Run: headless pygame with SDL's dummy video driver; simulated clock (each Clock.tick advances the game by its frame time, no real sleeping); random seed 0; keys injected as events and as key.get_pressed() state; mouse plan: one left click at the window centre at the start of phase 2, then a move to the lower-right quarter at the start of phase 3.
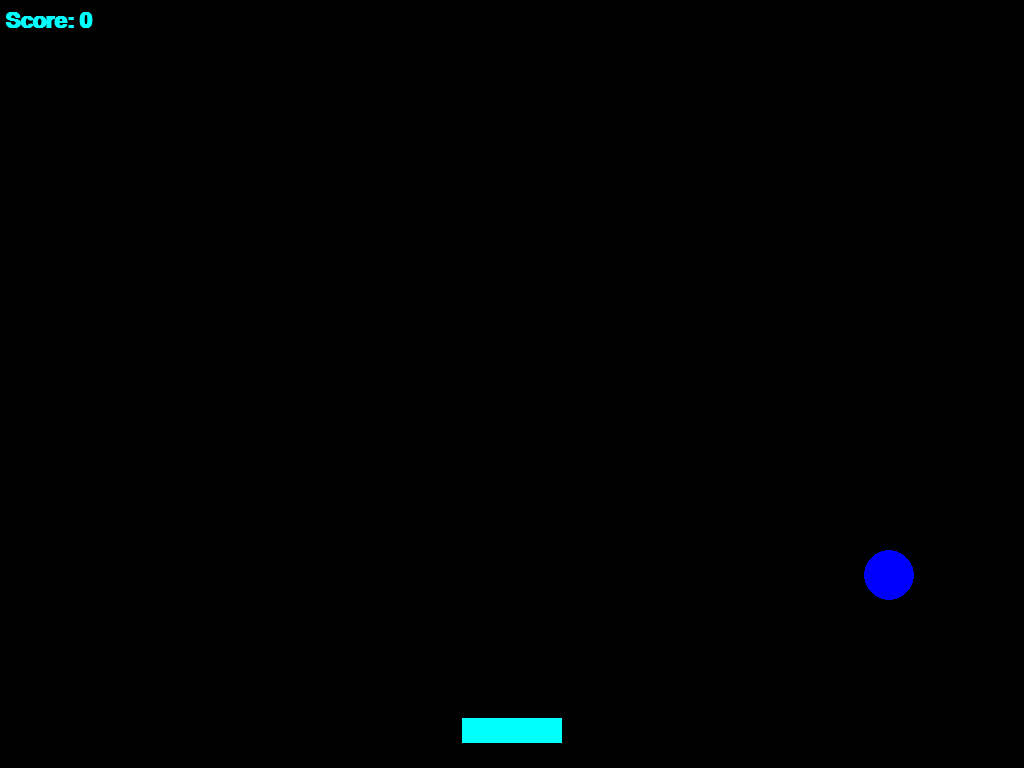
Frame 1 of 4 · flips 1–60 · no input
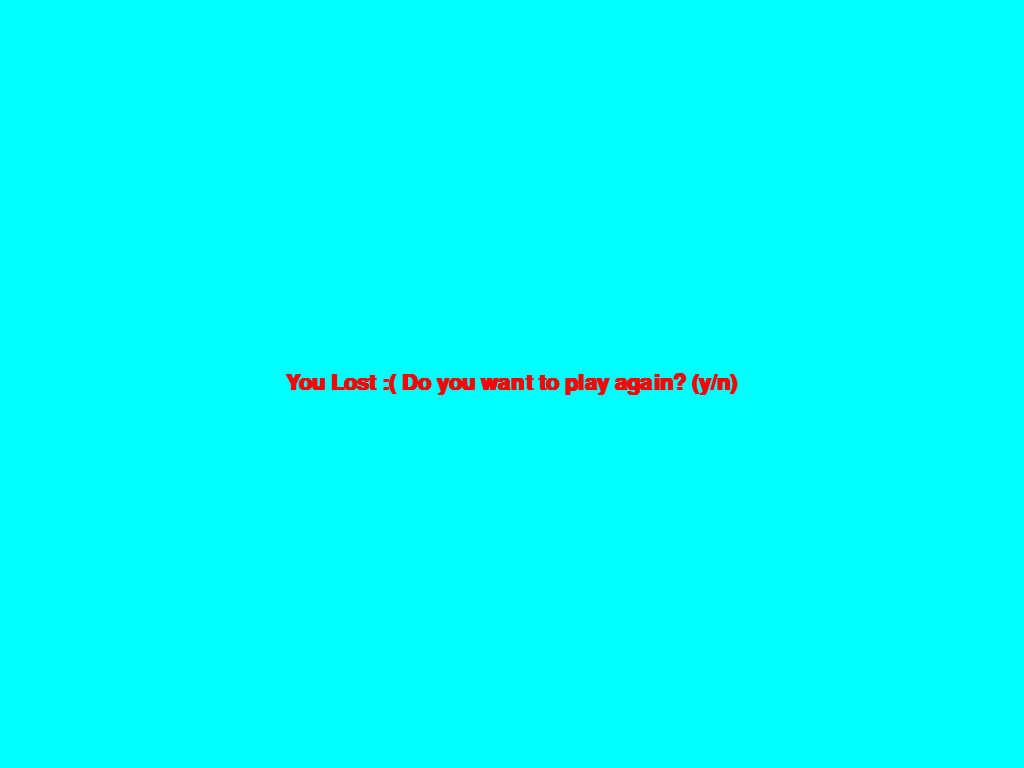
Frame 2 of 4 · flips 61–180 · clicked the window centre · tapped SPACE, RETURN · held RIGHT (→), D
Frame 3 of 4 · flips 181–300 · moved the mouse to the lower-right quarter · held DOWN (↓), S · screen unchanged from frame 2, image omitted
Frame 4 of 4 · flips 301–420 · held LEFT (←), A, UP (↑), W · screen unchanged from frame 3, image omitted

The pygame program that drew these frames:

#livinus felix bassey
#lokaverkefni_pygame
#20.11.2018

import pygame #hérna er að importa pygame
import random #notum við að geravið lekkja

pygame.init()#alltaf nota að byrja á þessu

#hérna er litirnir sem búa til eru byggðir úr RGB, er skilgrein að nota síðar.
colors = {
    'WHITE': (0,255,255),
    'BLUE': (0, 0, 255),
    'GREEN': (0,255,0),
    'RED': (255, 0, 0),
    'BLACK': (0, 0, 0)
}

#hérna er að nota til að stjórna hraðanum
clock = pygame.time.Clock()

#hér eru gluggann sem er lárétti ásinn og lóðrétti ásinn
display_width = 1024
display_height = 768

#hér er fasta(constants) af hvernig hraða virka leikkjum
FPS = 60

#her er aðgerð af font
font = pygame.font.SysFont("calibri", 32, bold=True)

border = {
    'LEFT': 25,
    'RIGHT': display_width - 25,
    'TOP': 0,
    'BOTTOM': display_height
}
#hér er fyrir útsýni gluggi af leik
gameDisplay = pygame.display.set_mode((display_width, display_height))

#allt hérna er að bua til gluggi
def main():

    gameover = False
    gamewin = False
    gamepause = False


    bucket_x = display_width / 2 - 50
    bucket_y = display_height - 50
    bucket_x_change = 0
    bucket_width = 100
    bucket_height = 25
    bucket_width_change = 18
    speed = 30
    balls_missed = 0
    ball_speed = 10
    score = 0
    ball_radius = 25
    rand_ball_x = random.randrange(25, display_width - 75)
    ball_y = - ball_radius
    ball_color = colors['BLUE']

    gameDisplay.fill(colors['WHITE'])#hvítur bakgrunnur

    pygame.display.set_caption('Bucket')#gluggi til að spila leik

    #hérna er loopa(game loop)fyrir leik
    running = True
    while running:
        while gameover:#loopa leik lokið
            gameDisplay.fill(colors['WHITE'])
            center_msg_to_screen("You Lost :( Do you want to play again? (y/n)", colors['RED'])
            for event in pygame.event.get():#hér allt fyrir neðan er að athugar hvort eitthvað hefur gerst leik
                if event.type == pygame.KEYDOWN:
                    if event.key == pygame.K_y:#ef ýtt er á y takkann byrja aftur leik frá hlé
                        gameover = False
                        running = True
                        bucket_x = display_width / 2 - 50
                        bucket_y = display_height - 50
                        bucket_x_change = 0
                        bucket_width = 100
                        bucket_height = 25
                        ball_speed = 10
                        score = 0
                    elif event.key == pygame.K_n:#ef ýtt er á n takkann,sleppa af leiknum
                        gameover = False
                        running = False
            pygame.display.update()
        
        while gamepause:#hér allt fyrir neðan er að athugar hvort eitthvað hefur gerst hlé á leiknum
            gameDisplay.fill(colors['WHITE'])
            center_msg_to_screen("Do you want to quit the game? (y/n)", colors['BLUE'])
            for event in pygame.event.get():
                if event.type == pygame.KEYDOWN:
                    if event.key == pygame.K_y:#ef ýtt er á y takkann leik byrja afram hvar fyrir en
                        running = False
                        gamepause = False
                    elif event.key == pygame.K_n or pygame.K_ESCAPE: #ef ýtt er á n takkann leik
                        gamepause = False
            pygame.display.update()

        while gamewin:#hér allt fyrir neðan er að athugar hvort eitthvað hefur gerst vinna leiknum
            gameDisplay.fill(colors['WHITE'])
            center_msg_to_screen("You Win! Do you want to play again (y/n)?", colors['GREEN'])
            for event in pygame.event.get():
                if event.type == pygame.KEYDOWN:
                    if event.key == pygame.K_y:
                        gamewin = False
                        running = True
                        bucket_x = display_width / 2 - 50
                        bucket_y = display_height - 50
                        bucket_x_change = 0
                        bucket_width = 100
                        bucket_height = 25
                        ball_speed = 10
                        score = 0
                    elif event.key == pygame.K_n:
                        gamewin = False
                        running = False
            pygame.display.update()

        for event in pygame.event.get():
            if event.type == pygame.QUIT:
                running = False

            if event.type == pygame.KEYDOWN:
                if event.key == pygame.K_LEFT:
                    bucket_x_change = - speed
                if event.key == pygame.K_RIGHT:
                    bucket_x_change = speed
                if event.key == pygame.K_ESCAPE:
                    gamepause = True
            if event.type == pygame.KEYUP:
                if event.key == pygame.K_LEFT or event.key == pygame.K_RIGHT:
                    bucket_x_change = 0

           # hér fyrir neðan er tékkað á hvort kassin snerti útlínur gluggans ef hann gerir það þá kassanum snúið við

        if (bucket_x + bucket_x_change) < border['LEFT']:
            bucket_x = border['LEFT']
            bucket_x_change = 0

        elif (bucket_x + bucket_x_change + bucket_width) > border['RIGHT']:
            bucket_x = border['RIGHT'] - bucket_width
            bucket_x_change = 0


        if bucket_x <= (rand_ball_x + ball_radius) and (bucket_x + bucket_width) >= (rand_ball_x - ball_radius): #something wrong here?
            if bucket_y <= (ball_y + ball_radius):
                score += 1
                rand_ball_x = random.randrange(50, display_width - 50)
                ball_y = - ball_radius
                bucket_width += bucket_width_change
                bucket_x += - bucket_width_change/2
                balls_missed = 0
                ball_speed += 1

        elif ball_y > display_height:
            balls_missed += 1
            rand_ball_x = random.randrange(50, display_width - 50)
            ball_y = - ball_radius
            score += -2
            if balls_missed == 3 or score < 0:
                gameover = True


        if bucket_width >= display_width - 50:
            gamewin = True

        bucket_x += bucket_x_change
        ball_y += ball_speed

        gameDisplay.fill(colors['BLACK'])
        draw_circle(ball_color, rand_ball_x, ball_y, ball_radius)
        draw_rectangle(colors['WHITE'], bucket_x, bucket_y, bucket_width, bucket_height)
        msg_to_screen("Score: " + str(score), colors['WHITE'], 5, 10)
        pygame.display.update()


        clock.tick(FPS)
    pygame.quit()#lokar forrituni gluggi

def msg_to_screen(msg, color, x_pos, y_pos):
    text = font.render(msg, True, color)
    gameDisplay.blit(text, (x_pos, y_pos))
    # gameDisplay.blit(screen_text, [display_width/2 - screen_text.get_width()/2, display_height/2 - screen_text.get_height()/2])﻿

    #útsýn
def center_msg_to_screen(msg, color):
    text = font.render(msg, True, color)
    gameDisplay.blit(text, [display_width/2 - text.get_width()/2, display_height/2 - text.get_height()/2])

    #hér kúlurnar(boltin) sem fellur frá uppi
def draw_circle(color, x_pos, y_pos, size):
    pygame.draw.circle(gameDisplay, color, (x_pos,y_pos), size)

    #hér  kassinn sem getur valið kúlurnar(boltin) sem falla frá upp til niður
def draw_rectangle(color, x_pos, y_pos, width, height):
    pygame.draw.rect(gameDisplay, color, [x_pos,y_pos,width,height])

    #hér mouse hvrnig virka
def get_mouse_pos():
    pos = pygame.mouse.get_pos()
    return pos


if __name__ == '__main__':
    main()
